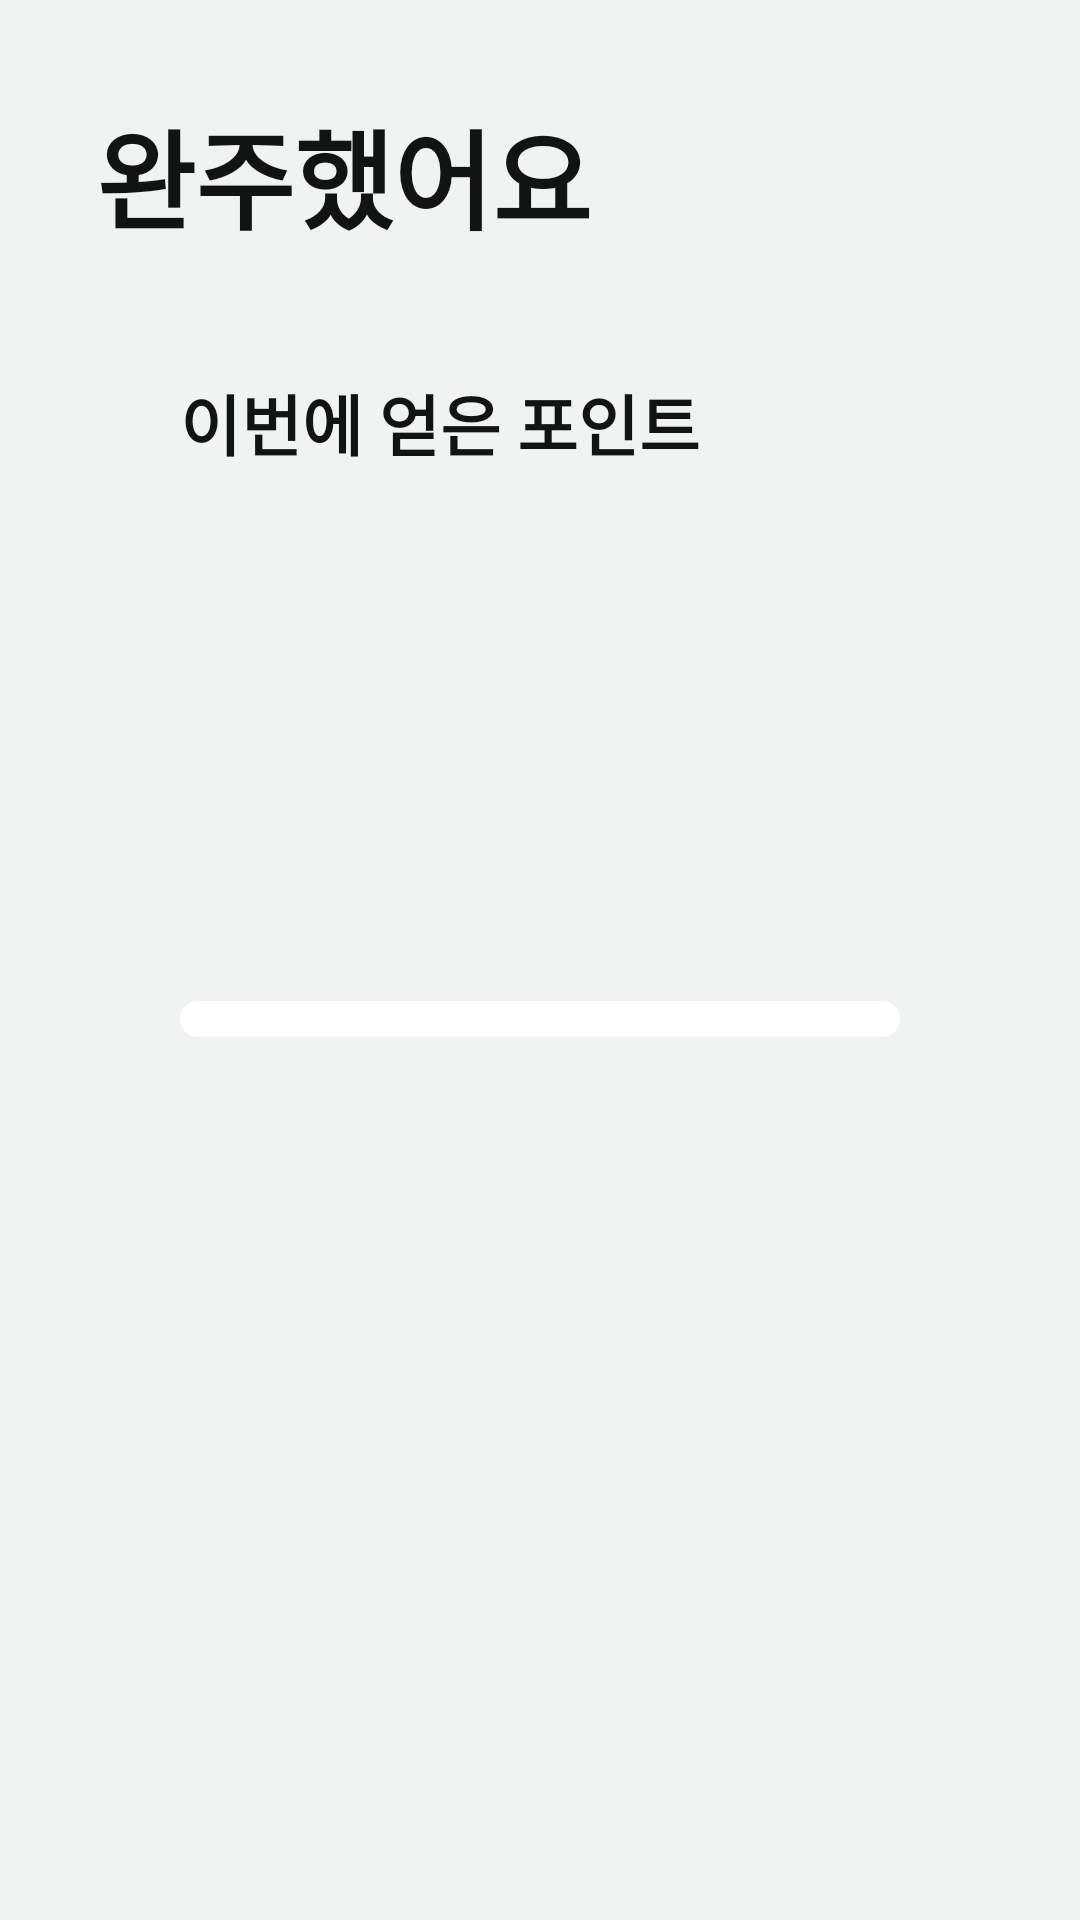

Write the Android layout XML for this screen, with the resource values it uses.
<!-- AndroidManifest.xml: application theme Theme.Jeonunbochocar -->
<!-- res/layout/screen_result.xml -->
<?xml version="1.0" encoding="utf-8"?>
<LinearLayout xmlns:android="http://schemas.android.com/apk/res/android"
    xmlns:app="http://schemas.android.com/apk/res-auto"
    android:layout_width="match_parent"
    android:layout_height="match_parent"
    android:orientation="vertical"
    android:padding="32dp">

    <TextView
        android:id="@+id/resultTitle"
        android:layout_width="wrap_content"
        android:layout_height="wrap_content"
        android:text="완주했어요"
        android:textSize="36sp"
        android:textStyle="bold" />

    <LinearLayout
        android:layout_width="match_parent"
        android:layout_height="wrap_content"
        android:layout_marginTop="14dp"
        android:background="@drawable/bg_block"
        android:backgroundTint="@color/jb_mint"
        android:orientation="vertical"
        android:paddingHorizontal="28dp"
        android:paddingVertical="26dp">

        <TextView
            android:id="@+id/earnedLabel"
            style="@style/Jb.OnBlock"
            android:text="이번에 얻은 포인트" />

        <TextView
            android:id="@+id/earnedPoints"
            style="@style/Jb.OnBlock"
            android:includeFontPadding="false"
            android:letterSpacing="-0.06"
            android:textSize="112sp" />

        <LinearLayout
            android:layout_width="match_parent"
            android:layout_height="wrap_content"
            android:layout_marginTop="6dp"
            android:orientation="horizontal">

            <TextView
                android:id="@+id/resultLevel"
                style="@style/Jb.OnBlock"
                android:layout_width="0dp"
                android:layout_weight="1" />

            <TextView
                android:id="@+id/resultPoints"
                style="@style/Jb.OnBlock" />
        </LinearLayout>

        <com.google.android.material.progressindicator.LinearProgressIndicator
            android:id="@+id/resultProgress"
            android:layout_width="match_parent"
            android:layout_height="wrap_content"
            android:layout_marginTop="10dp"
            android:max="100"
            app:indicatorColor="@color/jb_on_block"
            app:trackColor="@color/white"
            app:trackCornerRadius="6dp"
            app:trackThickness="12dp" />
    </LinearLayout>

    
    <TextView
        android:id="@+id/resultNote"
        style="@style/Jb.OnBlock"
        android:layout_width="match_parent"
        android:layout_marginTop="14dp"
        android:background="@drawable/bg_block"
        android:backgroundTint="@color/jb_butter"
        android:paddingHorizontal="26dp"
        android:paddingVertical="16dp"
        android:text="놓친 연습은 다음에 다시 해요. 무리하지 않고 지나간 건 잘한 거예요"
        android:textSize="22sp"
        android:visibility="gone" />

    <ScrollView
        android:layout_width="match_parent"
        android:layout_height="0dp"
        android:layout_marginTop="14dp"
        android:layout_weight="1">

        <LinearLayout
            android:id="@+id/resultRows"
            android:layout_width="match_parent"
            android:layout_height="wrap_content"
            android:background="@drawable/bg_block"
            android:backgroundTint="@color/jb_surface"
            android:orientation="vertical"
            android:paddingHorizontal="26dp"
            android:paddingVertical="6dp" />
    </ScrollView>

    <Button
        android:id="@+id/btnHome"
        style="@style/Jb.Button.Primary"
        android:layout_width="match_parent"
        android:layout_height="96dp"
        android:layout_marginTop="14dp"
        android:text="처음으로" />
</LinearLayout>
<!-- resources referenced by this layout -->
<resources>
  <color name="jb_butter">#FEE484</color>
  <color name="jb_mint">#8DF2CD</color>
  <color name="jb_on_block">#111413</color>
  <color name="jb_surface">#FFFFFF</color>
  <color name="white">#FFFFFFFF</color>
  <style name="Jb.Button.Primary">
          <item name="backgroundTint">@color/jb_primary</item>
          <item name="android:textColor">@color/jb_on_primary</item>
          <item name="android:textSize">28sp</item>
          <item name="cornerRadius">24dp</item>
      </style>
  <style name="Jb.OnBlock" parent="">
          <item name="android:layout_width">wrap_content</item>
          <item name="android:layout_height">wrap_content</item>
          <item name="android:textColor">@color/jb_on_block</item>
          <item name="android:textSize">22sp</item>
          <item name="android:textStyle">bold</item>
      </style>
  <style name="Theme.Jeonunbochocar" parent="Theme.MaterialComponents.DayNight.NoActionBar">
          <item name="colorPrimary">@color/jb_primary</item>
          <item name="colorPrimaryVariant">@color/jb_primary</item>
          <item name="colorOnPrimary">@color/jb_on_primary</item>
          <item name="colorSecondary">@color/jb_primary</item>
          <item name="colorOnSecondary">@color/jb_on_primary</item>
          <item name="android:textColorPrimary">@color/jb_text</item>
          <item name="android:textColorSecondary">@color/jb_text_secondary</item>
          <item name="android:windowBackground">@color/jb_background</item>
          <item name="android:statusBarColor">@color/jb_background</item>
          <item name="android:windowLightStatusBar">@bool/jb_light_bars</item>
          <item name="android:textViewStyle">@style/Jb.Text</item>
          <item name="materialButtonStyle">@style/Jb.Button</item>
      </style>
  <color name="jb_primary">#111413</color>
  <color name="jb_on_primary">#F1F3F2</color>
  <color name="jb_text">#111413</color>
  <color name="jb_text_secondary">#56605B</color>
  <color name="jb_background">#F1F3F2</color>
  <style name="Jb.Text" parent="Widget.AppCompat.TextView">
          <item name="android:textColor">@color/jb_text</item>
      </style>
  <style name="Jb.Button" parent="Widget.MaterialComponents.Button.UnelevatedButton">
          <item name="backgroundTint">@color/jb_surface</item>
          <item name="android:textColor">@color/jb_text</item>
          <item name="android:textSize">22sp</item>
          <item name="android:textStyle">bold</item>
          <item name="android:textAllCaps">false</item>
          <item name="android:letterSpacing">0</item>
          <item name="cornerRadius">20dp</item>
          <item name="android:insetTop">0dp</item>
          <item name="android:insetBottom">0dp</item>
      </style>
</resources>
